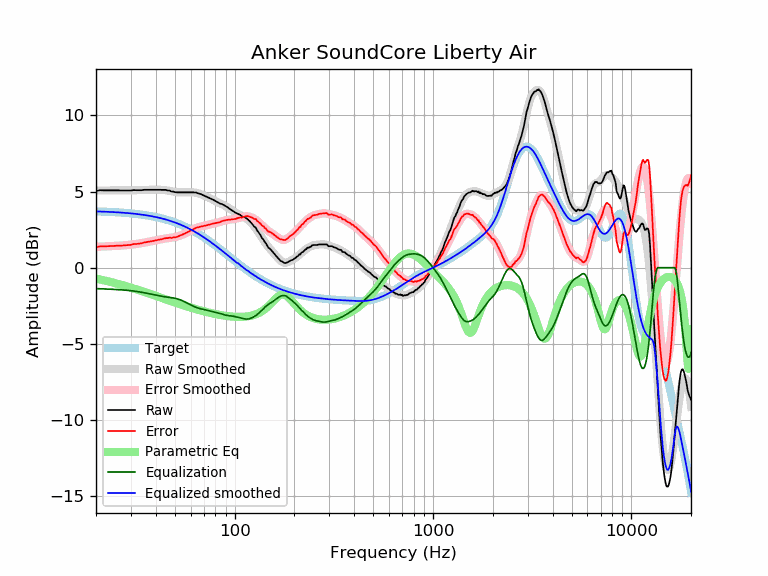

Source data for this figure (header and first rows):
frequency, raw, error, smoothed, error_smoothed, equalization, parametric_eq, equalized_raw, equalized_smoothed, target
20, 5.05, 1.35, 5.07, 1.37, -1.37, -0.72, 3.68, 3.70, 3.70
21, 5.09, 1.40, 5.07, 1.38, -1.38, -0.78, 3.71, 3.69, 3.69
22, 5.08, 1.40, 5.07, 1.39, -1.39, -0.84, 3.69, 3.68, 3.68
23, 5.08, 1.41, 5.07, 1.41, -1.41, -0.90, 3.67, 3.67, 3.67
24, 5.08, 1.42, 5.08, 1.42, -1.42, -0.96, 3.66, 3.66, 3.66
25, 5.08, 1.43, 5.08, 1.43, -1.43, -1.02, 3.65, 3.65, 3.65
26, 5.08, 1.45, 5.08, 1.44, -1.44, -1.08, 3.64, 3.63, 3.63
27, 5.07, 1.45, 5.08, 1.46, -1.46, -1.14, 3.61, 3.62, 3.62
28, 5.07, 1.47, 5.08, 1.47, -1.47, -1.19, 3.60, 3.60, 3.60
29, 5.07, 1.48, 5.08, 1.49, -1.49, -1.25, 3.58, 3.59, 3.59
30, 5.07, 1.50, 5.08, 1.51, -1.51, -1.31, 3.56, 3.57, 3.57
31, 5.10, 1.55, 5.08, 1.54, -1.54, -1.37, 3.56, 3.55, 3.55
32, 5.09, 1.56, 5.09, 1.56, -1.56, -1.43, 3.53, 3.53, 3.53
33, 5.09, 1.58, 5.10, 1.59, -1.59, -1.48, 3.50, 3.51, 3.51
34, 5.09, 1.60, 5.10, 1.62, -1.62, -1.54, 3.47, 3.49, 3.49
35, 5.12, 1.66, 5.11, 1.65, -1.65, -1.59, 3.47, 3.46, 3.46
36, 5.12, 1.68, 5.11, 1.68, -1.68, -1.65, 3.44, 3.44, 3.44
37, 5.12, 1.71, 5.12, 1.71, -1.71, -1.70, 3.41, 3.41, 3.41
38, 5.12, 1.73, 5.12, 1.74, -1.74, -1.75, 3.38, 3.39, 3.39
39, 5.12, 1.76, 5.12, 1.77, -1.77, -1.80, 3.35, 3.36, 3.36
40, 5.12, 1.79, 5.13, 1.80, -1.80, -1.85, 3.32, 3.33, 3.33
41, 5.12, 1.82, 5.12, 1.83, -1.83, -1.90, 3.29, 3.30, 3.30
42, 5.12, 1.85, 5.12, 1.85, -1.85, -1.95, 3.27, 3.27, 3.27
43, 5.11, 1.88, 5.11, 1.88, -1.88, -1.99, 3.23, 3.23, 3.23
44, 5.11, 1.91, 5.10, 1.90, -1.90, -2.04, 3.21, 3.20, 3.20
45, 5.11, 1.95, 5.09, 1.92, -1.92, -2.08, 3.19, 3.16, 3.16
46, 5.07, 1.94, 5.07, 1.94, -1.94, -2.13, 3.13, 3.13, 3.13
47, 5.07, 1.98, 5.04, 1.95, -1.95, -2.17, 3.12, 3.09, 3.09
48, 5.00, 1.95, 5.02, 1.97, -1.97, -2.21, 3.03, 3.05, 3.05
49, 5.00, 1.99, 5.00, 1.99, -1.99, -2.25, 3.01, 3.01, 3.01
50, 4.96, 1.99, 4.98, 2.01, -2.01, -2.29, 2.95, 2.97, 2.97
51, 4.95, 2.02, 4.97, 2.04, -2.04, -2.32, 2.91, 2.93, 2.93
52, 4.95, 2.06, 4.95, 2.07, -2.07, -2.36, 2.88, 2.89, 2.89
53, 4.95, 2.11, 4.95, 2.10, -2.10, -2.40, 2.85, 2.84, 2.84
54, 4.95, 2.15, 4.95, 2.15, -2.15, -2.43, 2.80, 2.80, 2.80
55, 4.95, 2.20, 4.95, 2.19, -2.19, -2.47, 2.76, 2.75, 2.75
56, 4.95, 2.24, 4.95, 2.24, -2.24, -2.50, 2.71, 2.71, 2.71
57, 4.95, 2.29, 4.95, 2.29, -2.29, -2.53, 2.66, 2.66, 2.66
58, 4.95, 2.34, 4.95, 2.34, -2.34, -2.56, 2.61, 2.61, 2.61
59, 4.95, 2.39, 4.95, 2.39, -2.39, -2.59, 2.56, 2.56, 2.56
60, 4.95, 2.44, 4.95, 2.44, -2.44, -2.62, 2.51, 2.51, 2.51
61, 4.95, 2.49, 4.95, 2.49, -2.49, -2.65, 2.46, 2.46, 2.46
62, 4.95, 2.54, 4.95, 2.53, -2.53, -2.68, 2.42, 2.41, 2.41
63, 4.94, 2.58, 4.93, 2.57, -2.57, -2.70, 2.37, 2.36, 2.36
64, 4.94, 2.63, 4.92, 2.61, -2.61, -2.73, 2.33, 2.31, 2.31
65, 4.90, 2.64, 4.90, 2.64, -2.64, -2.76, 2.26, 2.26, 2.26
66, 4.87, 2.66, 4.87, 2.67, -2.67, -2.78, 2.20, 2.21, 2.21
67, 4.85, 2.70, 4.85, 2.69, -2.69, -2.80, 2.16, 2.15, 2.15
68, 4.82, 2.72, 4.81, 2.71, -2.71, -2.83, 2.11, 2.10, 2.10
69, 4.77, 2.72, 4.78, 2.73, -2.73, -2.85, 2.04, 2.05, 2.05
70, 4.74, 2.75, 4.74, 2.75, -2.75, -2.87, 1.99, 1.99, 1.99
71, 4.70, 2.76, 4.71, 2.77, -2.77, -2.89, 1.93, 1.94, 1.94
72, 4.67, 2.79, 4.67, 2.79, -2.79, -2.91, 1.88, 1.88, 1.88
73, 4.63, 2.80, 4.63, 2.80, -2.80, -2.93, 1.83, 1.83, 1.83
74, 4.60, 2.82, 4.60, 2.82, -2.82, -2.95, 1.78, 1.78, 1.78
75, 4.56, 2.84, 4.56, 2.84, -2.84, -2.97, 1.72, 1.72, 1.72
76, 4.53, 2.86, 4.53, 2.86, -2.86, -2.98, 1.67, 1.67, 1.67
77, 4.49, 2.88, 4.49, 2.88, -2.88, -3.00, 1.61, 1.61, 1.61
78, 4.46, 2.90, 4.45, 2.89, -2.89, -3.02, 1.57, 1.56, 1.56
79, 4.42, 2.92, 4.42, 2.91, -2.91, -3.03, 1.51, 1.50, 1.50
... 553 more rows
